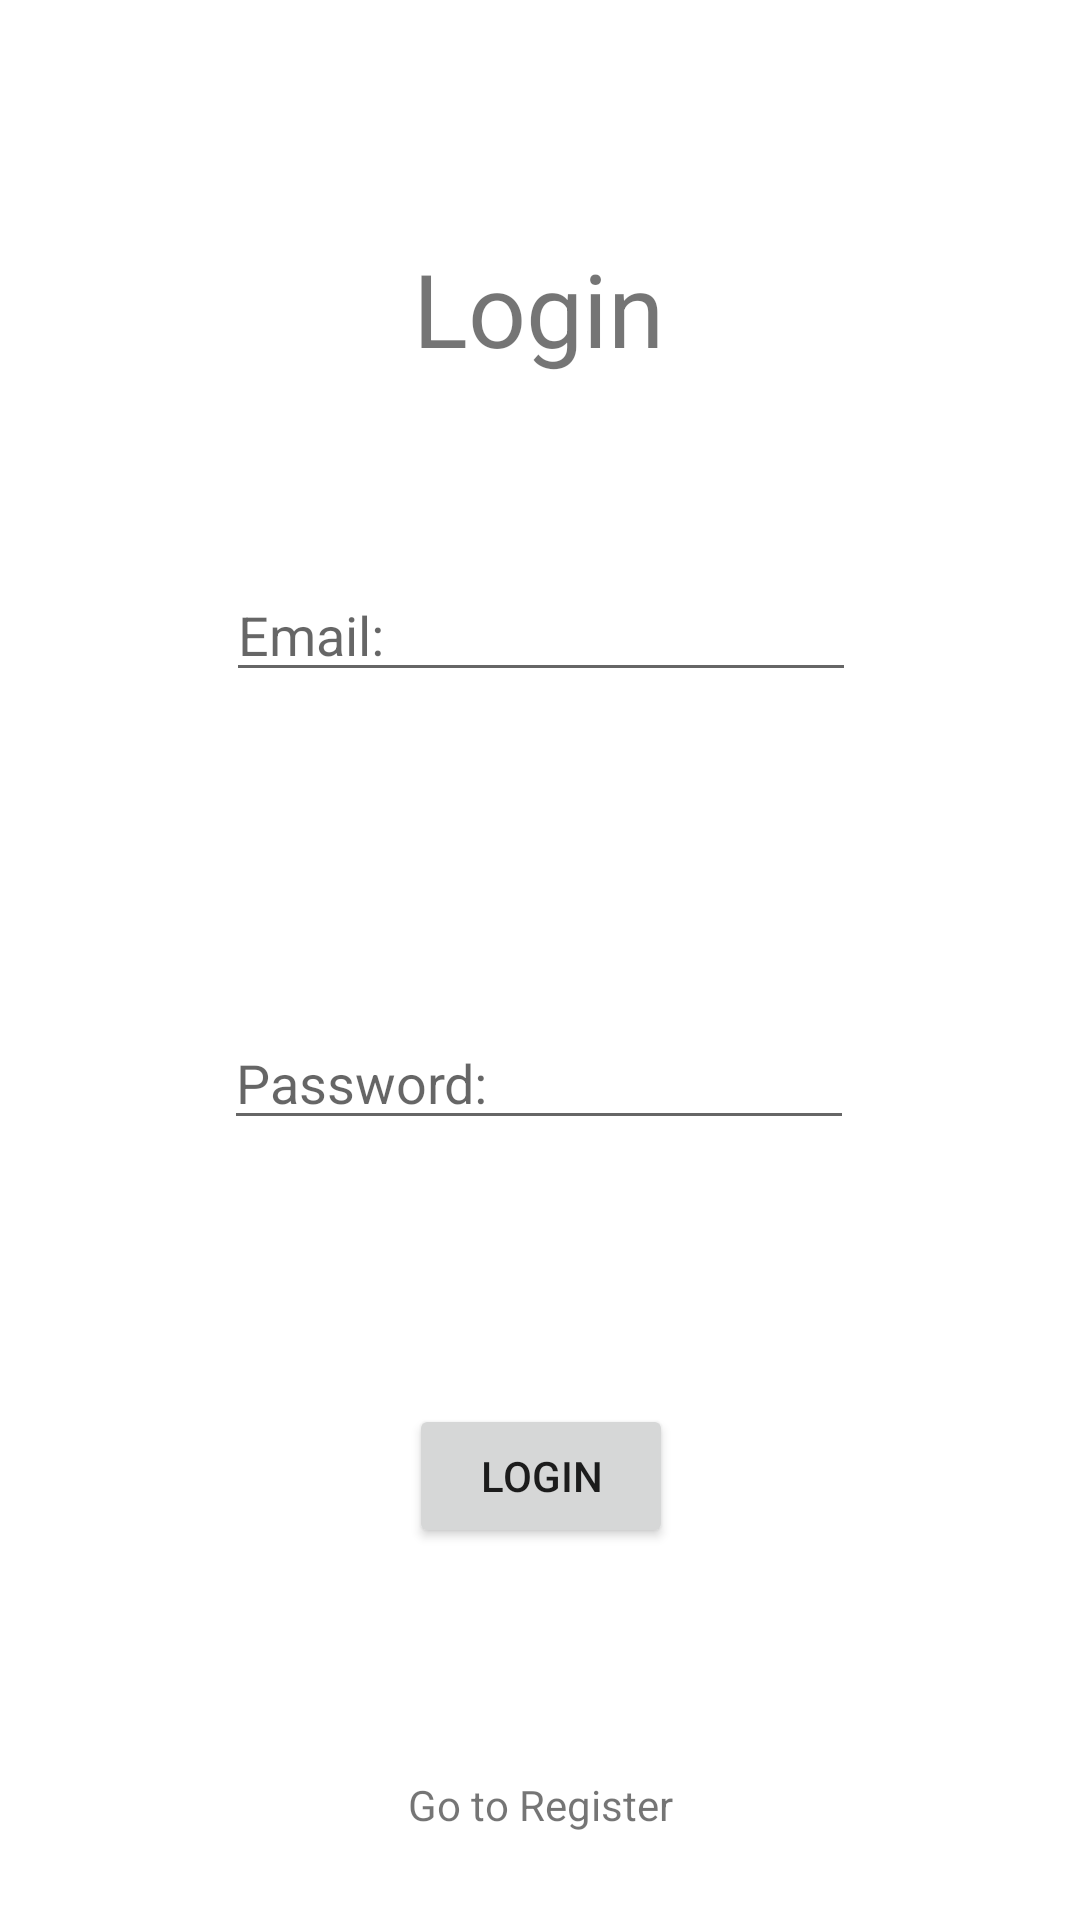

This screen was rendered from an Android layout file. Write that file and the resources it references.
<!-- AndroidManifest.xml: application theme Theme.Diet_Tracker -->
<!-- res/layout/activity_login2.xml -->
<?xml version="1.0" encoding="utf-8"?>
<androidx.constraintlayout.widget.ConstraintLayout xmlns:android="http://schemas.android.com/apk/res/android"
    xmlns:app="http://schemas.android.com/apk/res-auto"
    xmlns:tools="http://schemas.android.com/tools"
    android:layout_width="match_parent"
    android:layout_height="match_parent"
    tools:context=".LoginActivity">

    <EditText
        android:id="@+id/loginEmail"
        android:layout_width="wrap_content"
        android:layout_height="wrap_content"
        android:layout_marginTop="64dp"
        android:ems="10"
        android:hint="Email:"
        android:inputType="textEmailAddress"
        app:layout_constraintEnd_toEndOf="parent"
        app:layout_constraintHorizontal_bias="0.502"
        app:layout_constraintStart_toStartOf="parent"
        app:layout_constraintTop_toBottomOf="@+id/loginHeading" />

    <EditText
        android:id="@+id/loginPassword"
        android:layout_width="wrap_content"
        android:layout_height="wrap_content"
        android:layout_marginTop="108dp"
        android:ems="10"
        android:hint="Password:"
        android:inputType="textPassword"
        app:layout_constraintEnd_toEndOf="parent"
        app:layout_constraintHorizontal_bias="0.497"
        app:layout_constraintStart_toStartOf="parent"
        app:layout_constraintTop_toBottomOf="@+id/loginEmail" />

    <TextView
        android:id="@+id/loginHeading"
        android:layout_width="wrap_content"
        android:layout_height="wrap_content"
        android:layout_marginTop="80dp"
        android:text="Login"
        android:textSize="34sp"
        app:layout_constraintEnd_toEndOf="parent"
        app:layout_constraintHorizontal_bias="0.498"
        app:layout_constraintStart_toStartOf="parent"
        app:layout_constraintTop_toTopOf="parent" />

    <Button
        android:id="@+id/loginSubmit"
        android:layout_width="wrap_content"
        android:layout_height="wrap_content"
        android:layout_marginTop="88dp"
        android:text="Login"
        app:layout_constraintEnd_toEndOf="parent"
        app:layout_constraintHorizontal_bias="0.501"
        app:layout_constraintStart_toStartOf="parent"
        app:layout_constraintTop_toBottomOf="@+id/loginPassword" />

    <TextView
        android:id="@+id/gotoRegister"
        android:layout_width="wrap_content"
        android:layout_height="wrap_content"
        android:layout_marginTop="76dp"
        android:text="Go to Register"
        app:layout_constraintEnd_toEndOf="parent"
        app:layout_constraintStart_toStartOf="parent"
        app:layout_constraintTop_toBottomOf="@+id/loginSubmit" />
</androidx.constraintlayout.widget.ConstraintLayout>
<!-- resources referenced by this layout -->
<resources>
  <style name="Theme.Diet_Tracker" parent="Theme.MaterialComponents.DayNight.DarkActionBar">
          
          <item name="colorPrimary">@color/purple_500</item>
          <item name="colorPrimaryVariant">@color/purple_700</item>
          <item name="colorOnPrimary">@color/white</item>
          
          <item name="colorSecondary">@color/teal_200</item>
          <item name="colorSecondaryVariant">@color/teal_700</item>
          <item name="colorOnSecondary">@color/black</item>
          
          <item name="android:statusBarColor">?attr/colorPrimaryVariant</item>
          
      </style>
  <!-- not gathered from this repository: default colours our renderer supplied (Android Studio template values) -->
  <color name="purple_500">#FF6200EE</color>
  <color name="purple_700">#FF3700B3</color>
  <color name="teal_200">#FF03DAC5</color>
  <color name="teal_700">#FF018786</color>
  <color name="black">#FF000000</color>
  <color name="white">#FFFFFFFF</color>
</resources>
